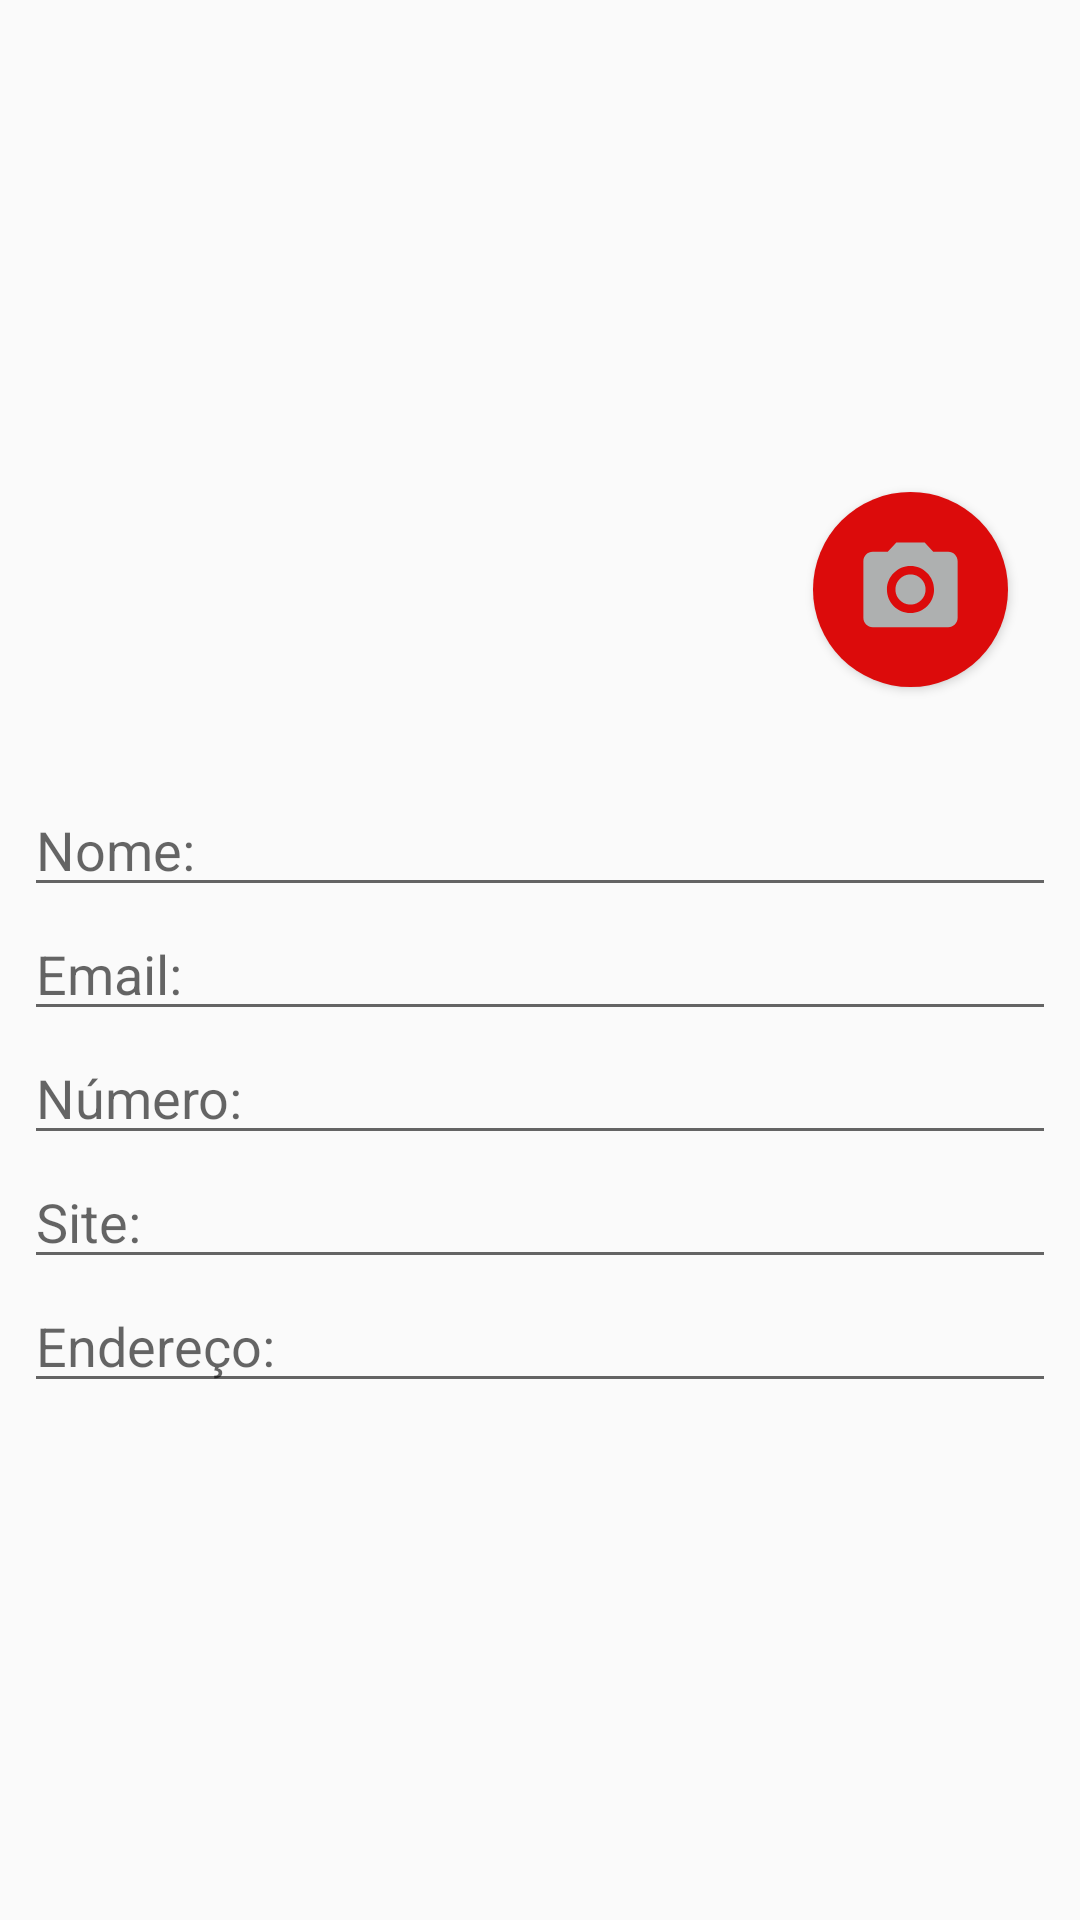

The Android layout XML behind this screen, and the referenced resources:
<!-- AndroidManifest.xml: application theme Theme.AppCompat.Light.NoActionBar -->
<!-- res/layout/content_formulario.xml -->
<?xml version="1.0" encoding="utf-8"?>
<androidx.constraintlayout.widget.ConstraintLayout xmlns:android="http://schemas.android.com/apk/res/android"
    xmlns:app="http://schemas.android.com/apk/res-auto"
    android:layout_width="match_parent"
    android:layout_height="match_parent"
    app:layout_behavior="@string/appbar_scrolling_view_behavior">

    <ScrollView
        android:layout_width="match_parent"
        android:layout_height="match_parent">

        <LinearLayout
            android:layout_width="match_parent"
            android:layout_height="wrap_content"
            android:orientation="vertical">

            <androidx.constraintlayout.widget.ConstraintLayout
                android:layout_width="match_parent"
                android:layout_height="match_parent">

                <ImageView
                    android:id="@+id/imagemFormulario"
                    android:layout_width="0dp"
                    android:layout_height="200dp"
                    android:layout_marginTop="45dp"
                    android:contentDescription="@string/todo"
                    android:src="@drawable/usuario"
                    app:layout_constraintEnd_toEndOf="parent"
                    app:layout_constraintStart_toStartOf="parent"
                    app:layout_constraintTop_toTopOf="parent" />

                <Button
                    android:id="@+id/botaoFormulario"
                    android:layout_width="65dp"
                    android:layout_height="65dp"
                    android:layout_marginEnd="24dp"
                    android:layout_marginRight="24dp"
                    android:layout_marginBottom="16dp"
                    android:background="@drawable/layout_botao_foto"
                    app:backgroundTint="@color/material_on_background_disabled"
                    app:backgroundTintMode="src_in"
                    app:layout_constraintBottom_toBottomOf="@+id/imagemFormulario"
                    app:layout_constraintEnd_toEndOf="@+id/imagemFormulario" />

                <EditText
                    android:id="@+id/emailFormulario"
                    android:layout_width="0dp"
                    android:layout_height="wrap_content"
                    android:layout_marginStart="8dp"
                    android:layout_marginLeft="8dp"
                    android:layout_marginEnd="8dp"
                    android:layout_marginRight="8dp"
                    android:autofillHints=""
                    android:ems="10"
                    android:hint="@string/email"
                    android:inputType="textEmailAddress"
                    app:layout_constraintEnd_toEndOf="parent"
                    app:layout_constraintStart_toStartOf="parent"
                    app:layout_constraintTop_toBottomOf="@+id/nomeFormulario" />

                <EditText
                    android:id="@+id/siteFormulario"
                    android:layout_width="0dp"
                    android:layout_height="wrap_content"
                    android:layout_marginStart="8dp"
                    android:layout_marginLeft="8dp"
                    android:layout_marginEnd="8dp"
                    android:layout_marginRight="8dp"
                    android:autofillHints=""
                    android:ems="10"
                    android:hint="@string/site"
                    android:inputType="textPersonName"
                    app:layout_constraintEnd_toEndOf="parent"
                    app:layout_constraintStart_toStartOf="parent"
                    app:layout_constraintTop_toBottomOf="@+id/numeroFormulario" />

                <EditText
                    android:id="@+id/numeroFormulario"
                    android:layout_width="0dp"
                    android:layout_height="wrap_content"
                    android:layout_marginStart="8dp"
                    android:layout_marginLeft="8dp"
                    android:layout_marginEnd="8dp"
                    android:layout_marginRight="8dp"
                    android:autofillHints=""
                    android:ems="10"
                    android:hint="@string/n_mero"
                    android:inputType="phone"
                    app:layout_constraintEnd_toEndOf="parent"
                    app:layout_constraintStart_toStartOf="parent"
                    app:layout_constraintTop_toBottomOf="@+id/emailFormulario" />

                <EditText
                    android:id="@+id/nomeFormulario"
                    android:layout_width="0dp"
                    android:layout_height="wrap_content"
                    android:layout_marginStart="8dp"
                    android:layout_marginLeft="8dp"
                    android:layout_marginTop="16dp"
                    android:layout_marginEnd="8dp"
                    android:layout_marginRight="8dp"
                    android:autofillHints=""
                    android:ems="10"
                    android:hint="@string/nome"
                    android:inputType="textPersonName"
                    app:layout_constraintEnd_toEndOf="parent"
                    app:layout_constraintStart_toStartOf="parent"
                    app:layout_constraintTop_toBottomOf="@+id/imagemFormulario" />

                <EditText
                    android:id="@+id/enderecoFormulario"
                    android:layout_width="0dp"
                    android:layout_height="wrap_content"
                    android:layout_marginStart="8dp"
                    android:layout_marginLeft="8dp"
                    android:layout_marginEnd="8dp"
                    android:layout_marginRight="8dp"
                    android:autofillHints=""
                    android:ems="10"
                    android:hint="@string/endere_o"
                    android:inputType="textPersonName"
                    app:layout_constraintEnd_toEndOf="parent"
                    app:layout_constraintStart_toStartOf="parent"
                    app:layout_constraintTop_toBottomOf="@+id/siteFormulario" />
            </androidx.constraintlayout.widget.ConstraintLayout>

        </LinearLayout>
    </ScrollView>

</androidx.constraintlayout.widget.ConstraintLayout>
<!-- resources referenced by this layout -->
<resources>
  <!-- drawable layout_botao_foto (drawable) -->
  <?xml version="1.0" encoding="utf-8"?>
  <layer-list xmlns:android="http://schemas.android.com/apk/res/android">
      <item>
          <shape android:shape="oval">
              <solid android:color="@color/corBotaoFoto">
              <padding
                  android:top="10dp"
                  android:bottom="10dp"
                  android:left="10dp"
                  android:right="10dp">
              </padding>
              </solid>
          </shape>
      </item>
      <item android:drawable="@drawable/ic_camera_foreground">
      </item>>
  </layer-list>
  <string name="email">Email:</string>
  <string name="endere_o">Endereço:</string>
  <string name="n_mero">Número:</string>
  <string name="nome">Nome:</string>
  <string name="site">Site:</string>
  <string name="todo">TODO</string>
  <color name="corBotaoFoto">#DC0B0B</color>
  <!-- drawable ic_camera_foreground (drawable) -->
  <vector xmlns:android="http://schemas.android.com/apk/res/android"
      android:width="108dp"
      android:height="108dp"
      android:viewportWidth="108"
      android:viewportHeight="108"
      android:tint="#AEB0B0">
    <group android:scaleX="2.61"
        android:scaleY="2.61"
        android:translateX="22.68"
        android:translateY="22.68">
      <path
          android:fillColor="@android:color/white"
          android:pathData="M12,12m-3.2,0a3.2,3.2 0,1 1,6.4 0a3.2,3.2 0,1 1,-6.4 0"/>
      <path
          android:fillColor="@android:color/white"
          android:pathData="M9,2L7.17,4L4,4c-1.1,0 -2,0.9 -2,2v12c0,1.1 0.9,2 2,2h16c1.1,0 2,-0.9 2,-2L22,6c0,-1.1 -0.9,-2 -2,-2h-3.17L15,2L9,2zM12,17c-2.76,0 -5,-2.24 -5,-5s2.24,-5 5,-5 5,2.24 5,5 -2.24,5 -5,5z"/>
    </group>
  </vector>
</resources>
